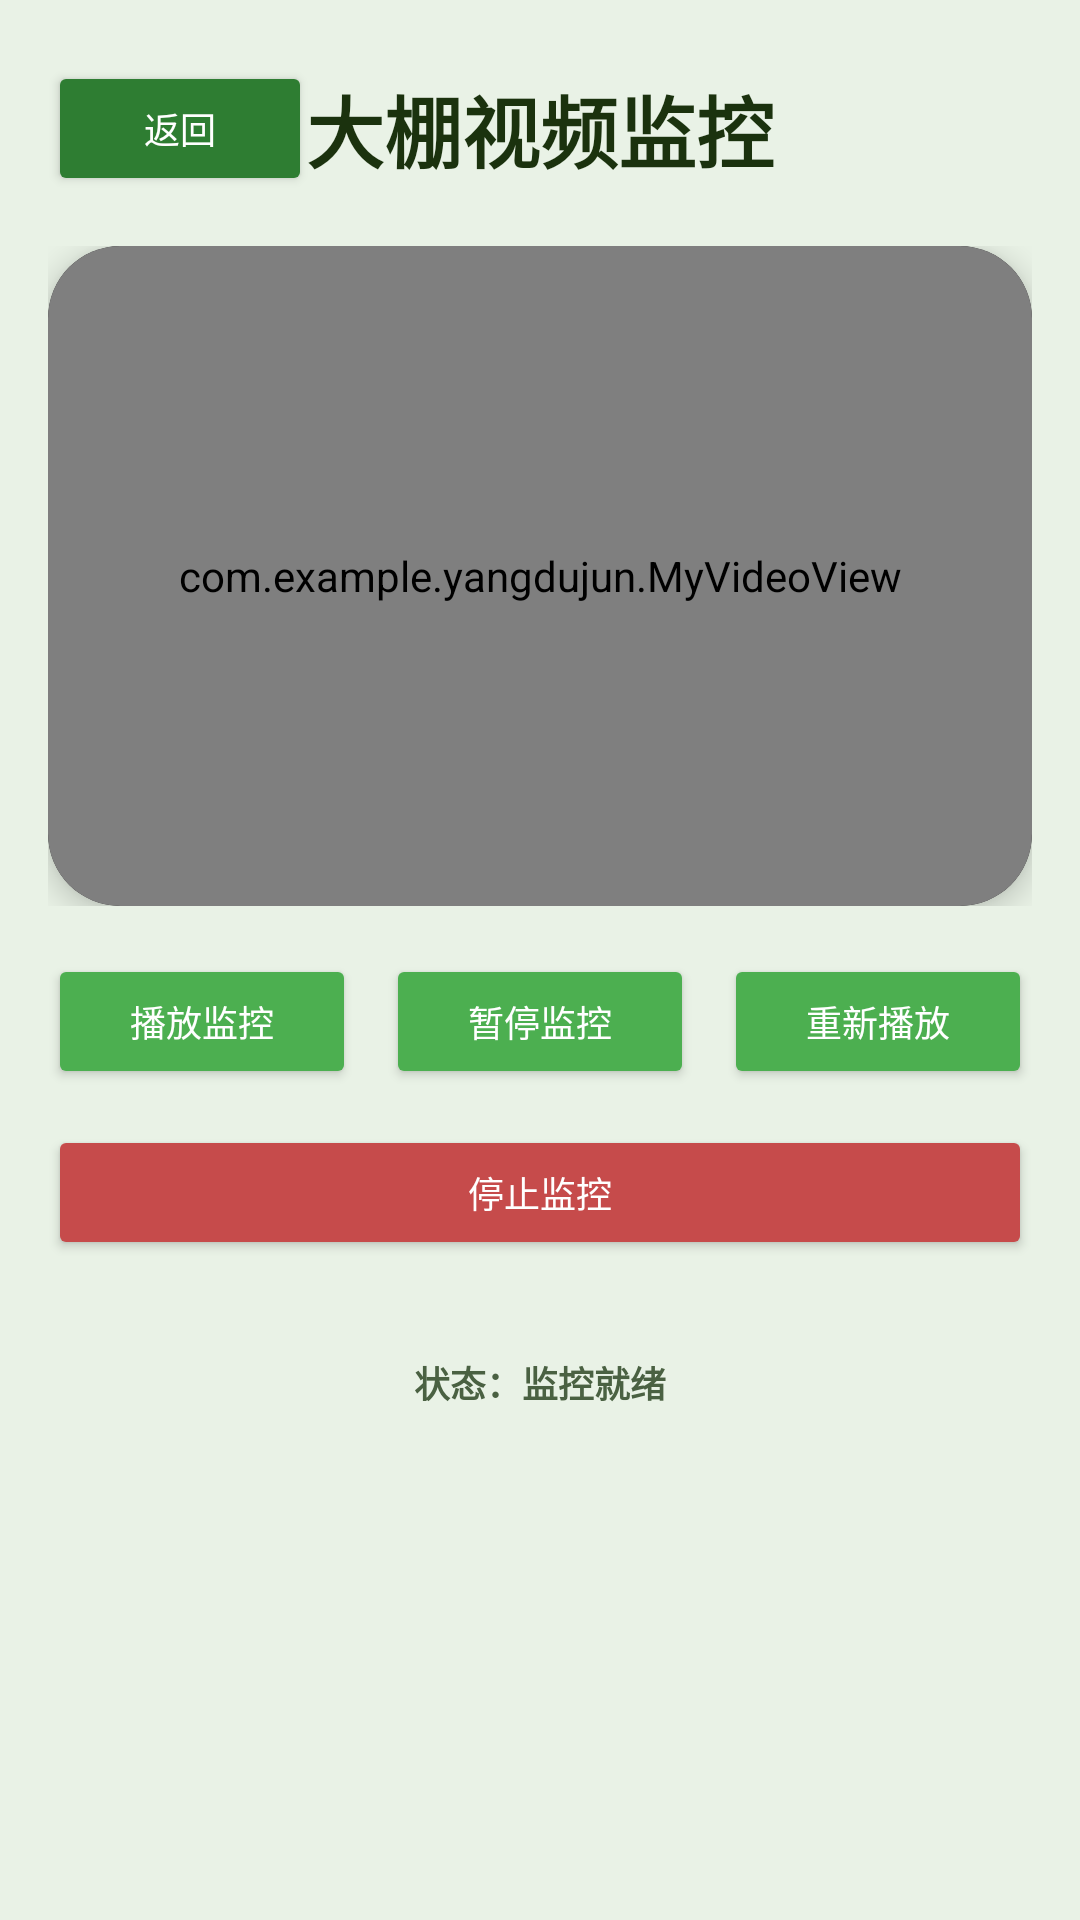

The Android layout XML behind this screen, and the referenced resources:
<!-- AndroidManifest.xml: application theme Theme.AppCompat.NoActionBar -->
<!-- res/layout/videomain.xml -->
<?xml version="1.0" encoding="utf-8"?>
<FrameLayout xmlns:android="http://schemas.android.com/apk/res/android"
    xmlns:app="http://schemas.android.com/apk/res-auto"
    xmlns:tools="http://schemas.android.com/tools"
    android:layout_width="match_parent"
    android:layout_height="match_parent"
    android:background="#E9F2E6"
    android:clipChildren="false"
    android:clipToPadding="false">

    <View
        android:layout_width="300dp"
        android:layout_height="300dp"
        android:layout_gravity="bottom|start"
        android:layout_marginBottom="-80dp"
        android:layout_marginStart="-60dp"
        android:alpha="0.1"
        android:background="@drawable/abc_control_background_material"
        android:backgroundTint="#A8C69F" />

    <LinearLayout
        android:layout_width="match_parent"
        android:layout_height="match_parent"
        android:orientation="vertical"
        android:padding="16dp"
        tools:context="com.example.yangdujun.VideoMain">

        <FrameLayout
            android:layout_width="match_parent"
            android:layout_height="wrap_content"
            android:layout_marginBottom="12dp">

            <TextView
                android:layout_width="match_parent"
                android:layout_height="wrap_content"
                android:gravity="center"
                android:padding="8dp"
                android:text="大棚视频监控"
                android:textColor="#1B320E"
                android:textSize="@dimen/text_size_30"
                android:textStyle="bold" />

            <Button
                android:id="@+id/btn_back_page"
                android:layout_width="wrap_content"
                android:layout_height="@dimen/btn_height"
                android:layout_gravity="left|center_vertical"
                android:backgroundTint="#2E7D32"
                android:text="返回"
                android:textColor="#FFFFFF"
                android:textSize="@dimen/text_size_14"
                app:cornerRadius="12dp" />
        </FrameLayout>

        <FrameLayout
            android:layout_width="match_parent"
            android:layout_height="wrap_content"
            android:layout_marginBottom="16dp"
            android:clipChildren="false"
            android:clipToPadding="false">

            <androidx.cardview.widget.CardView
                android:layout_width="match_parent"
                android:layout_height="wrap_content"
                app:cardBackgroundColor="#000000"
                app:cardCornerRadius="24dp"
                app:cardElevation="6dp">

                <com.example.yangdujun.MyVideoView
                    android:id="@+id/myVV"
                    android:layout_width="match_parent"
                    android:layout_height="220dp"
                    android:layout_gravity="center" />
            </androidx.cardview.widget.CardView>

            <View
                android:layout_width="16dp"
                android:layout_height="16dp"
                android:layout_gravity="top|end"
                android:layout_marginTop="-6dp"
                android:layout_marginEnd="12dp"
                android:alpha="0.6"
                android:background="@drawable/abc_control_background_material"
                android:backgroundTint="#2E7D32"
                android:elevation="50dp" />
        </FrameLayout>

        <LinearLayout
            android:layout_width="match_parent"
            android:layout_height="wrap_content"
            android:layout_marginBottom="12dp"
            android:gravity="center"
            android:orientation="horizontal">

            <Button
                android:id="@+id/btn_play"
                android:layout_width="0dp"
                android:layout_height="@dimen/btn_height"
                android:layout_marginEnd="5dp"
                android:layout_weight="1"
                android:backgroundTint="#4CAF50"
                android:text="播放监控"
                android:textColor="#FFFFFF"
                android:textSize="@dimen/text_size_14"
                app:cornerRadius="12dp" />

            <Button
                android:id="@+id/btn_pause"
                android:layout_width="0dp"
                android:layout_height="@dimen/btn_height"
                android:layout_marginHorizontal="5dp"
                android:layout_weight="1"
                android:backgroundTint="#4CAF50"
                android:text="暂停监控"
                android:textColor="#FFFFFF"
                android:textSize="@dimen/text_size_14"
                app:cornerRadius="12dp" />

            <Button
                android:id="@+id/btn_back"
                android:layout_width="0dp"
                android:layout_height="@dimen/btn_height"
                android:layout_marginStart="5dp"
                android:layout_weight="1"
                android:backgroundTint="#4CAF50"
                android:text="重新播放"
                android:textColor="#FFFFFF"
                android:textSize="@dimen/text_size_14"
                app:cornerRadius="12dp" />
        </LinearLayout>

        <Button
            android:id="@+id/button"
            android:layout_width="match_parent"
            android:layout_height="@dimen/btn_height"
            android:layout_marginBottom="16dp"
            android:backgroundTint="#C64B4B"
            android:text="停止监控"
            android:textColor="#FFFFFF"
            android:textSize="@dimen/text_size_14"
            app:cornerRadius="12dp" />

        <TextView
            android:id="@+id/tv_status"
            android:layout_width="match_parent"
            android:layout_height="wrap_content"
            android:background="@drawable/abc_control_background_material"
            android:backgroundTint="#C8D6C5"
            android:gravity="center"
            android:padding="16dp"
            android:text="状态：监控就绪"
            android:textColor="#4A6142"
            android:textSize="@dimen/text_size_14"
            android:textStyle="bold" />

    </LinearLayout>
</FrameLayout>
<!-- resources referenced by this layout -->
<resources>
  <dimen name="btn_height">45dp</dimen>
  <dimen name="text_size_14">14sp</dimen>
  <dimen name="text_size_30">30sp</dimen>
</resources>
